Dataset: split_set (GitHub, kibakibaki/5307A2Testing). Classes: apple, avocado, banana, blackberry, blueberry, capsicum, carrot, cherry tomato, cucumber, dragon fruit, grape, kiwi fruit, lemon, lime, mango, orange, papaya, passion fruit, peach, pear, pineapple, raspberry, strawberry, watermelon.

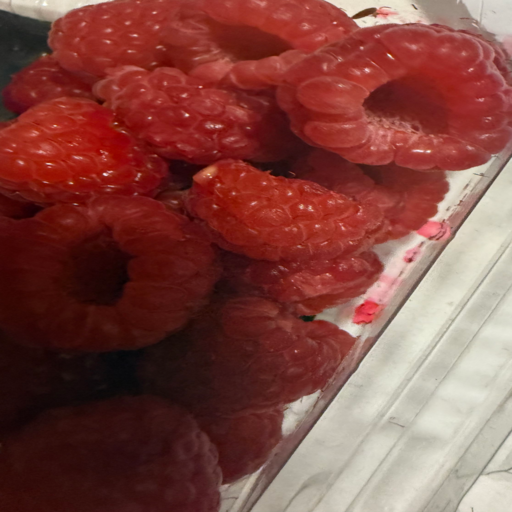
Label: raspberry

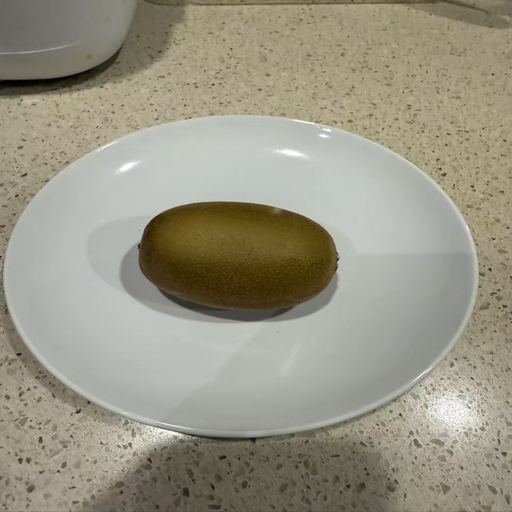
Label: kiwi fruit

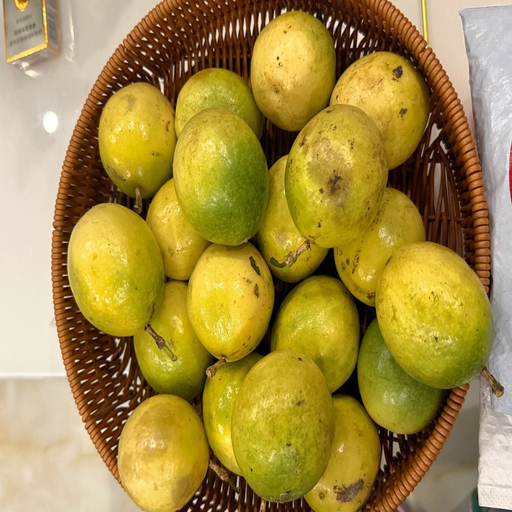
Label: passion fruit

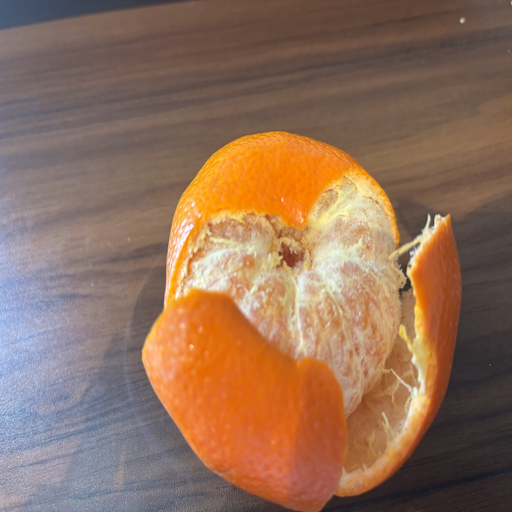
Label: orange

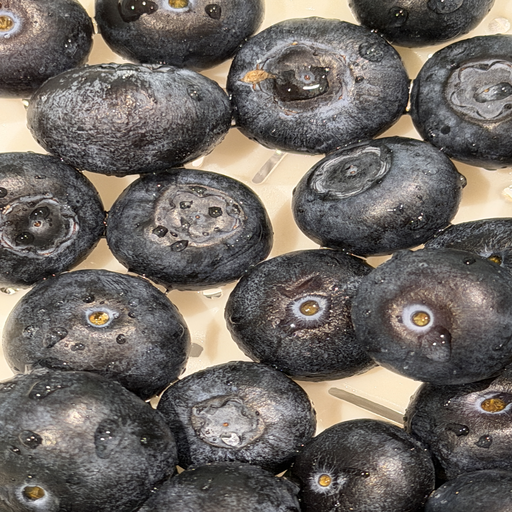
Label: blueberry

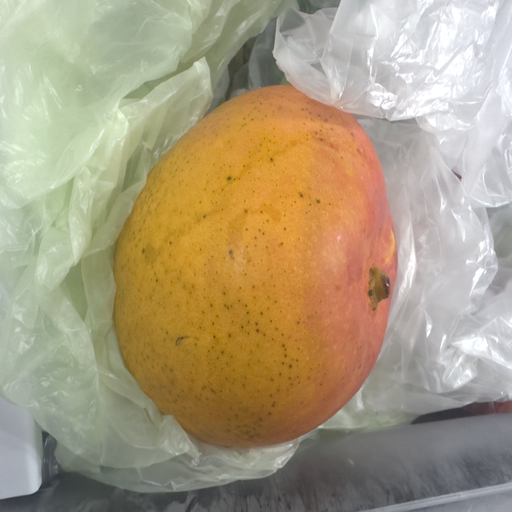
Label: mango
